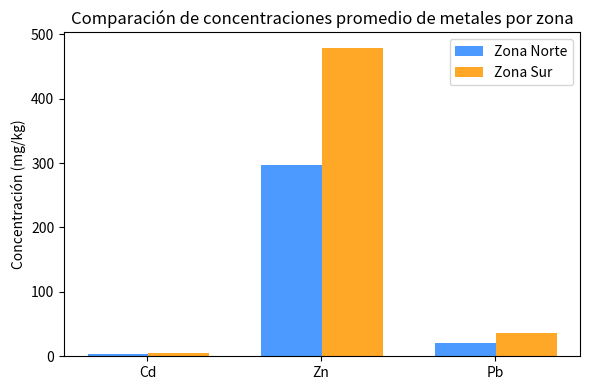
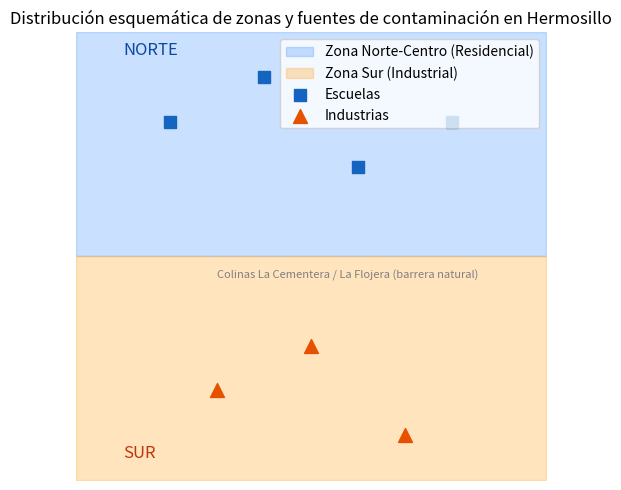
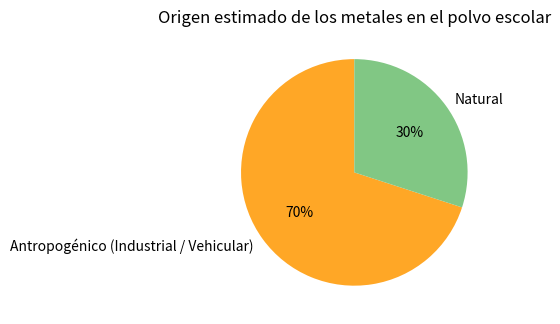
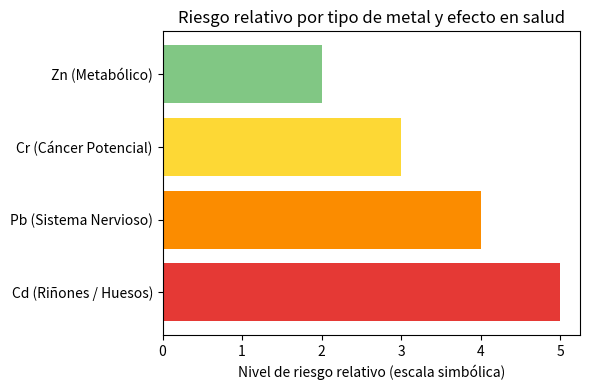

Generate these figures, in order, with matplotlib:
# ============================================
# GRÁFICOS PARA PRESENTACIÓN: METALES EN POLVO ESCOLAR (HERMOSILLO)
# ============================================

import matplotlib.pyplot as plt
import os

# Crear carpeta de salida
os.makedirs("graficas", exist_ok=True)

# 1️⃣ Gráfico de barras: comparación Norte vs Sur (Cd, Zn, Pb)
metales = ["Cd", "Zn", "Pb"]
norte = [2.83, 297, 20]
sur = [5.65, 478.93, 36.15]

plt.figure(figsize=(6,4))
x = range(len(metales))
plt.bar(x, norte, width=0.35, label="Zona Norte", color="#4C9AFF")
plt.bar([i+0.35 for i in x], sur, width=0.35, label="Zona Sur", color="#FFA726")
plt.xticks([i+0.17 for i in x], metales)
plt.ylabel("Concentración (mg/kg)")
plt.title("Comparación de concentraciones promedio de metales por zona")
plt.legend()
plt.tight_layout()
plt.savefig("graficas/grafico_barras_metales.png", dpi=300)
plt.close()


# 2️⃣ Mapa esquemático: Hermosillo norte/sur
fig, ax = plt.subplots(figsize=(5,5))
ax.set_xlim(0,10)
ax.set_ylim(0,10)

# Zonas
ax.fill_between([0,10],[5,5],[10,10], color="#4C9AFF", alpha=0.3, label="Zona Norte-Centro (Residencial)")
ax.fill_between([0,10],[0,0],[5,5], color="#FFA726", alpha=0.3, label="Zona Sur (Industrial)")

# Escuelas
ax.scatter([2,4,6,8],[8,9,7,8], c="#1565C0", marker="s", s=80, label="Escuelas")

# Fábricas
ax.scatter([3,5,7],[2,3,1], c="#E65100", marker="^", s=100, label="Industrias")

# Textos
ax.text(1,9.5,"NORTE", fontsize=12, color="#0D47A1")
ax.text(1,0.5,"SUR", fontsize=12, color="#BF360C")
ax.text(3,4.5,"Colinas La Cementera / La Flojera (barrera natural)", fontsize=8, color="gray")

ax.axis("off")
ax.legend(loc="upper right")
plt.title("Distribución esquemática de zonas y fuentes de contaminación en Hermosillo")
plt.tight_layout()
plt.savefig("graficas/mapa_esquematico_hermosillo.png", dpi=300)
plt.close()


# 3️⃣ Diagrama de fuentes (pastel)
fuentes = ["Antropogénico (Industrial / Vehicular)", "Natural"]
porcentajes = [70, 30]
colores = ["#FFA726","#81C784"]

plt.figure(figsize=(5,5))
plt.pie(porcentajes, labels=fuentes, colors=colores, autopct="%1.0f%%", startangle=90, textprops={'fontsize':10})
plt.title("Origen estimado de los metales en el polvo escolar")
plt.tight_layout()
plt.savefig("graficas/diagrama_fuentes.png", dpi=300)
plt.close()


# 4️⃣ Gráfico de riesgo relativo
metales_riesgo = ["Cd (Riñones / Huesos)", "Pb (Sistema Nervioso)", "Cr (Cáncer Potencial)", "Zn (Metabólico)"]
riesgo = [5, 4, 3, 2]  # escala simbólica
colores_riesgo = ["#E53935","#FB8C00","#FDD835","#81C784"]

plt.figure(figsize=(6,4))
plt.barh(metales_riesgo, riesgo, color=colores_riesgo)
plt.xlabel("Nivel de riesgo relativo (escala simbólica)")
plt.title("Riesgo relativo por tipo de metal y efecto en salud")
plt.tight_layout()
plt.savefig("graficas/grafico_riesgo_metales.png", dpi=300)
plt.close()

print("✅ Gráficos generados en carpeta 'graficas/'")
